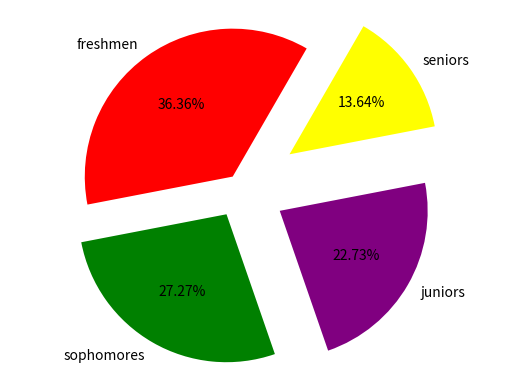

Here is the Python script that generated this plot:
import matplotlib.pyplot as plot
# set up your lists
numlist = [8, 6, 5, 3]
namelist = ['freshmen', 'sophomores', 'juniors', 'seniors']
colorlist = ['red', 'green', 'purple', 'yellow' ]
explodelist = [0.1, 0.2, 0.3, 0.4]
# make the pie chart
plot.pie(numlist, labels=namelist, autopct='%.2f%%', colors=colorlist,
    	explode = explodelist, startangle = 60)
plot.axis('equal')
plot.savefig('piechart.png')
